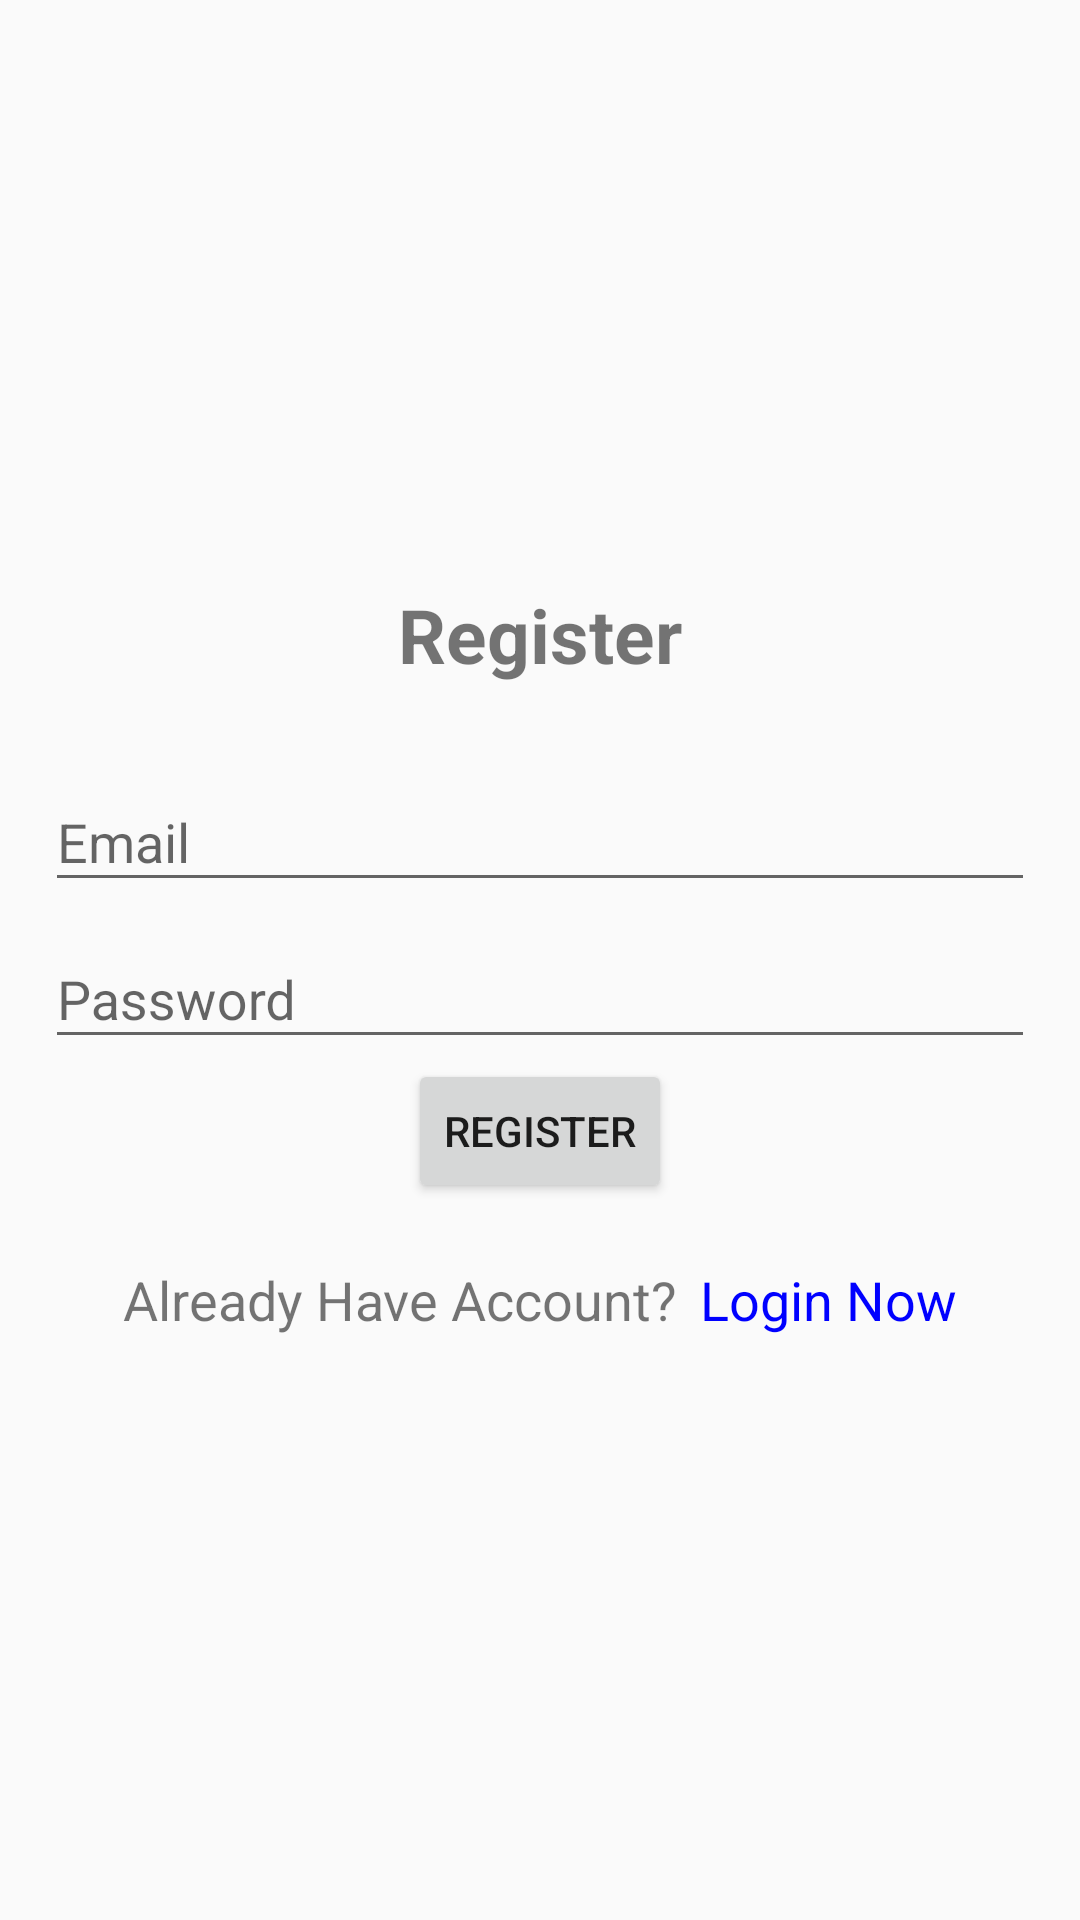

Reconstruct the res/layout file that produces this screen, plus the resources it refers to.
<!-- AndroidManifest.xml: application theme Theme.HotelBooking -->
<!-- res/layout/activity_register.xml -->
<?xml version="1.0" encoding="utf-8"?>
<LinearLayout
    xmlns:android="http://schemas.android.com/apk/res/android"
    xmlns:app="http://schemas.android.com/apk/res-auto"
    xmlns:tools="http://schemas.android.com/tools"
    android:layout_width="match_parent"
    android:layout_height="match_parent"
    android:orientation="vertical"
    android:gravity="center"
    android:padding="15dp"
    tools:context=".Register">

    <TextView
        android:text="@string/register"
        android:textSize="25sp"
        android:textStyle="bold"
        android:gravity="center"
        android:layout_marginBottom="20dp"
        android:layout_width="match_parent"
        android:layout_height="wrap_content"/>

    <com.google.android.material.textfield.TextInputLayout
        android:layout_width="match_parent"
        android:layout_height="wrap_content">

        <com.google.android.material.textfield.TextInputEditText
            android:id="@+id/email"
            android:hint="@string/email"
            android:layout_width="match_parent"
            android:layout_height="wrap_content"/>
    </com.google.android.material.textfield.TextInputLayout>

    <com.google.android.material.textfield.TextInputLayout
        android:layout_width="match_parent"
        android:layout_height="wrap_content">

        <com.google.android.material.textfield.TextInputEditText
            android:id="@+id/password"
            android:hint="@string/Password"
            android:layout_width="match_parent"
            android:layout_height="wrap_content"/>
    </com.google.android.material.textfield.TextInputLayout>

    <ProgressBar
        android:id="@+id/progressBar"
        android:visibility="gone"
        android:layout_width="wrap_content"
        android:layout_height="wrap_content"/>

    <Button
        android:id="@+id/btn_register"
        android:text="@string/register"
        android:layout_width="wrap_content"
        android:layout_height="wrap_content"/>

    <LinearLayout
        android:layout_width="match_parent"
        android:layout_height="wrap_content"
        android:layout_marginTop="20dp"
        android:orientation="horizontal"
        android:gravity="center">

        
        <TextView
            android:id="@+id/alreadyHaveAccount"
            android:text="Already Have Account?"
            android:textSize="18sp"
            android:gravity="center"
            android:layout_width="wrap_content"
            android:layout_height="wrap_content"/>

        
        <TextView
            android:textStyle="normal"
            android:textSize="18sp"
            android:gravity="center"
            android:layout_marginStart="8dp"
            android:textColor="#0000FF"
            android:id="@+id/loginNow"
            android:text="Login Now"
            android:layout_width="wrap_content"
            android:layout_height="wrap_content"/>
    </LinearLayout>

</LinearLayout>
<!-- resources referenced by this layout -->
<resources>
  <string name="Password">Password</string>
  <string name="email">Email</string>
  <string name="register">Register</string>
  <style name="Theme.HotelBooking" parent="Theme.AppCompat.Light.NoActionBar" tools:targetApi="lollipop">
          
          <item name="colorPrimary">@color/colorPrimary</item>
          <item name="colorPrimaryDark">@color/colorPrimaryDark</item>
          <item name="colorAccent">@color/colorAccent</item>
          
          <item name="windowActionBar">false</item>
          <item name="windowNoTitle">true</item>
      </style>
  <!-- not gathered from this repository: default colours our renderer supplied (Android Studio template values) -->
  <color name="colorPrimary">#FF6200EE</color>
  <color name="colorPrimaryDark">#FF3700B3</color>
  <color name="colorAccent">#FF03DAC5</color>
</resources>
